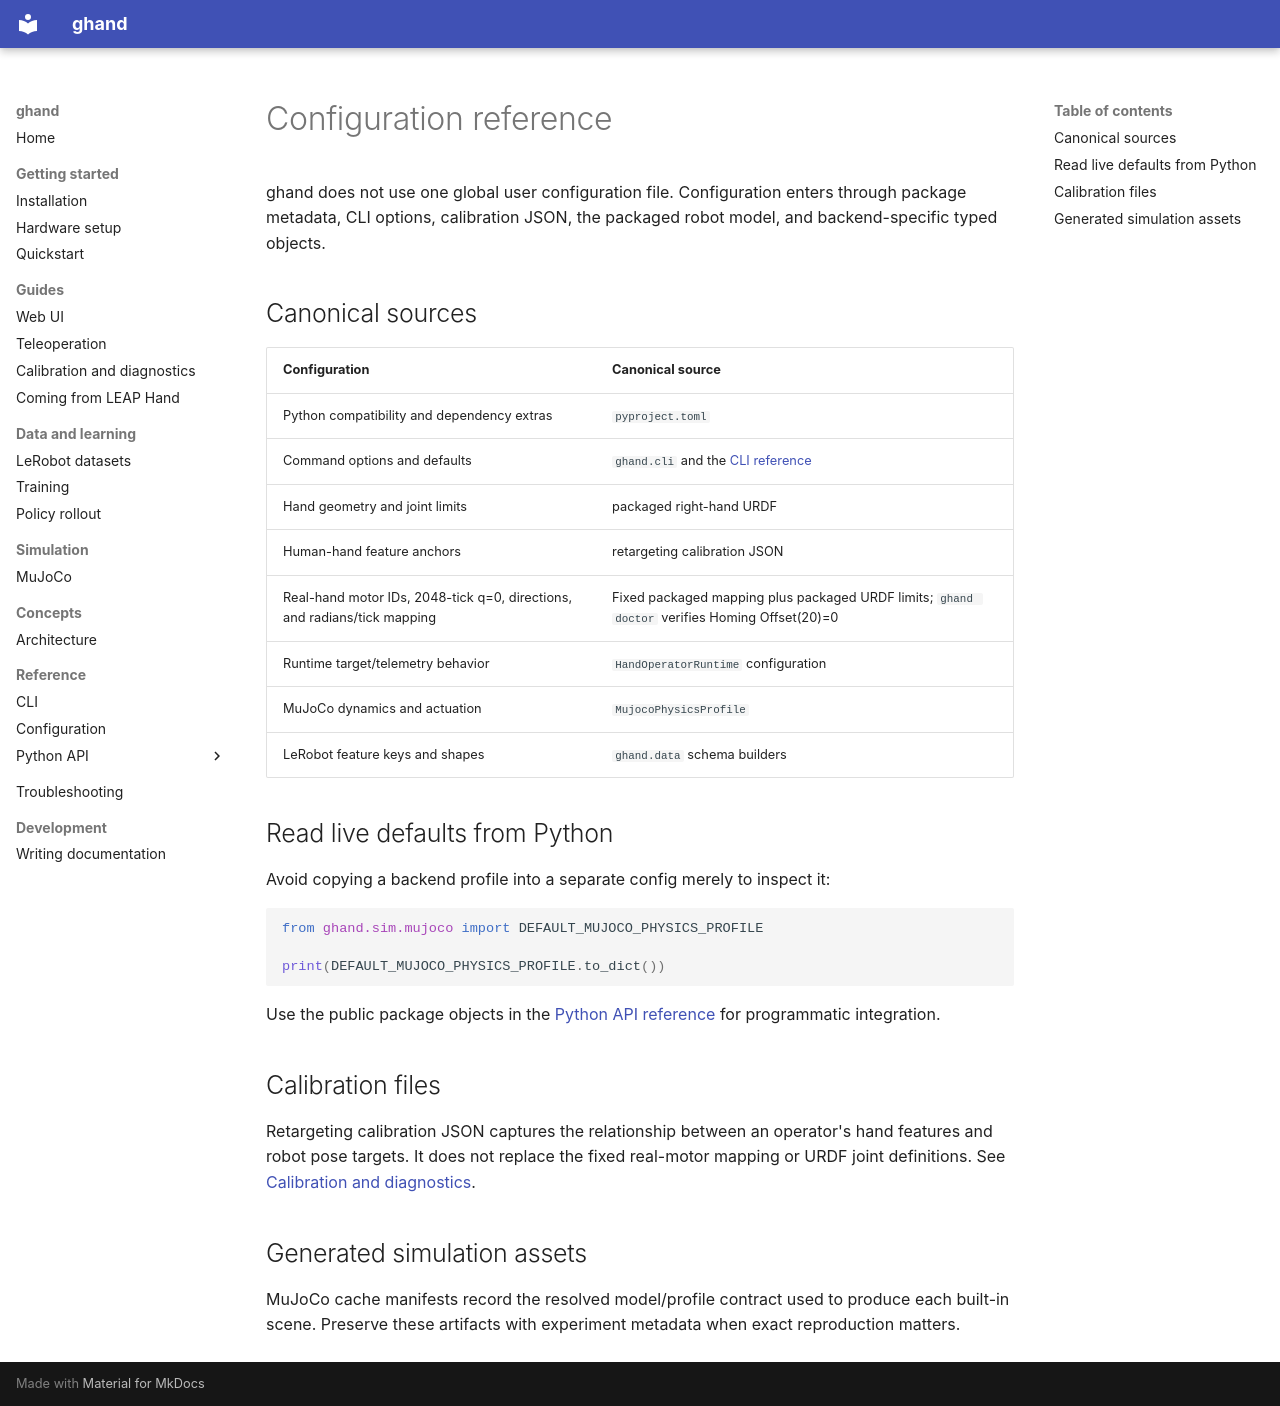

repository: algomatic-dynamics/ghand · page: en/reference/configuration/index.html · generator: mkdocs

# Configuration reference

ghand does not use one global user configuration file. Configuration enters
through package metadata, CLI options, calibration JSON, the packaged robot
model, and backend-specific typed objects.

## Canonical sources

| Configuration | Canonical source |
| --- | --- |
| Python compatibility and dependency extras | `pyproject.toml` |
| Command options and defaults | `ghand.cli` and the [CLI reference](cli.md) |
| Hand geometry and joint limits | packaged right-hand URDF |
| Human-hand feature anchors | retargeting calibration JSON |
| Real-hand motor IDs, 2048-tick q=0, directions, and radians/tick mapping | Fixed packaged mapping plus packaged URDF limits; `ghand doctor` verifies Homing Offset(20)=0 |
| Runtime target/telemetry behavior | `HandOperatorRuntime` configuration |
| MuJoCo dynamics and actuation | `MujocoPhysicsProfile` |
| LeRobot feature keys and shapes | `ghand.data` schema builders |

## Read live defaults from Python

Avoid copying a backend profile into a separate config merely to inspect it:

```python
from ghand.sim.mujoco import DEFAULT_MUJOCO_PHYSICS_PROFILE

print(DEFAULT_MUJOCO_PHYSICS_PROFILE.to_dict())
```

Use the public package objects in the [Python API reference](python-api/simulation.md)
for programmatic integration.

## Calibration files

Retargeting calibration JSON captures the relationship between an operator's hand
features and robot pose targets. It does not replace the fixed real-motor mapping
or URDF joint definitions. See
[Calibration and diagnostics](../guides/calibration-and-diagnostics.md).

## Generated simulation assets

MuJoCo cache manifests record the resolved model/profile contract used to produce
each built-in scene. Preserve these artifacts with experiment
metadata when exact reproduction matters.
